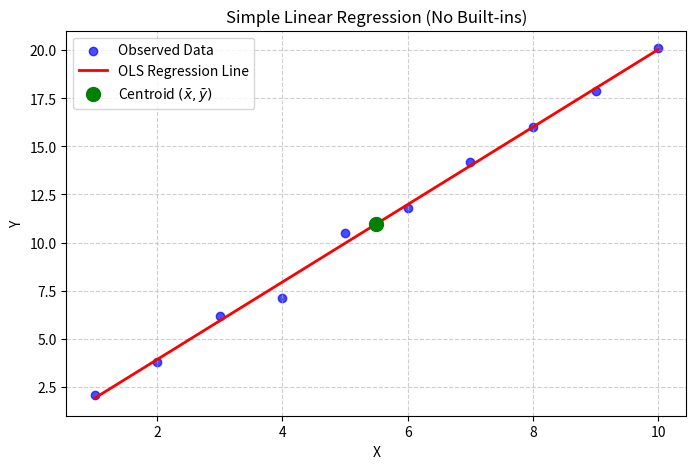
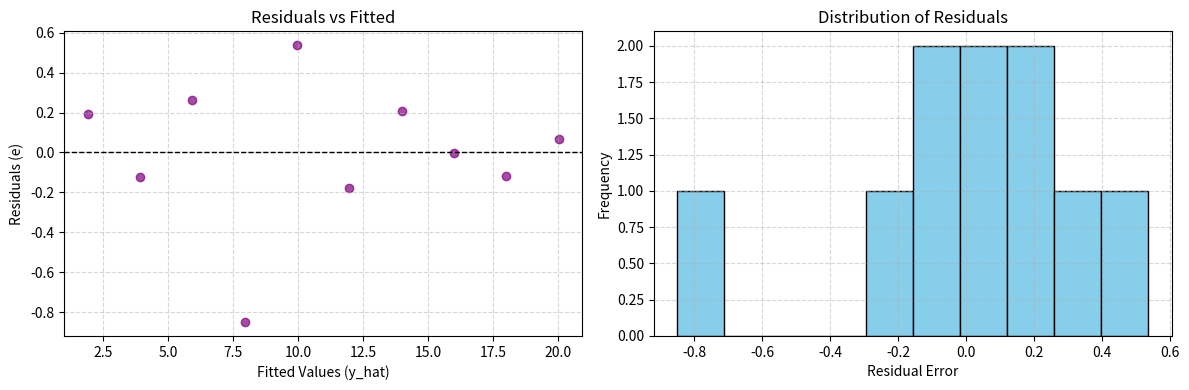

Source code (Python) for these figures, in order:
import matplotlib.pyplot as plt
import numpy as np


class LinearRegression:
    """Simple Linear Regression (OLS)
    built completely from scratch 
    using standard Python arithmetic loops
    —without relying on built-in functions 
    like `sum()` or `mean()`."""

    def __init__(self):
        self.slope: float | None = None
        self.intercept: float | None = None
        self.x: list[float] = []
        self.y: list[float] = []

    def _count(self, data: list[float]) -> int:
        """Counts elements without using len()."""
        count = 0
        for _ in data:
            count += 1
        return count

    def _sum(self, data: list[float]) -> float:
        """Sums elements without using standard sum()."""
        total = 0.0
        for val in data:
            total += float(val)
        return total

    def _mean(self, data: list[float]) -> float:
        """Calculates arithmetic mean without using np.mean()."""
        n = self._count(data)
        if n == 0:
            raise ValueError("Cannot calculate mean of an empty list.")
        return self._sum(data) / n

    def fit(self, x: list[float], y: list[float]) -> "LinearRegression":
        """Fits the model using manual least-squares calculations.

        Formula:
            slope = sum((x_i - mean_x) * (y_i - mean_y)) / sum((x_i - mean_x)^2)
            intercept = mean_y - slope * mean_x
        """
        n_x = self._count(x)
        n_y = self._count(y)

        if n_x != n_y:
            raise ValueError("x and y must contain the same number of observations.")
        if n_x < 2:
            raise ValueError("At least 2 data points are required to fit a line.")

        self.x = [float(i) for i in x]
        self.y = [float(i) for i in y]

        # Calculate means manually
        mean_x = self._mean(self.x)
        mean_y = self._mean(self.y)

        # Compute numerator and denominator manually using a loop
        numerator = 0.0
        denominator = 0.0

        for i in range(n_x):
            dev_x = self.x[i] - mean_x
            dev_y = self.y[i] - mean_y

            numerator += dev_x * dev_y
            denominator += dev_x * dev_x  # (x_i - mean_x)^2

        if denominator == 0:
            raise ValueError("Variance of x is zero; line cannot be determined.")

        # OLS Estimates
        self.slope = numerator / denominator
        self.intercept = mean_y - (self.slope * mean_x)

        return self

    def predict(self, x_value: float) -> float:
        """Predicts y_hat for a single x value."""
        if self.slope is None or self.intercept is None:
            raise RuntimeError("Model must be fitted before predicting.")
        return self.intercept + (self.slope * float(x_value))

    def fitted_values(self) -> list[float]:
        """Calculates fitted values (y_hat) for all training data points."""
        predictions = []
        n = self._count(self.x)
        for i in range(n):
            pred = self.predict(self.x[i])
            predictions.append(pred)
        return predictions

    def residuals(self) -> list[float]:
        """Calculates residual errors (e_i = y_i - y_hat_i)."""
        y_hat = self.fitted_values()
        res = []
        n = self._count(self.y)
        for i in range(n):
            res.append(self.y[i] - y_hat[i])
        return res

    def verify_properties(self, tolerance: float = 1e-5) -> dict[str, bool]:
        """Verifies fundamental linear regression properties:

        1. Sum of y observed == Sum of y predicted
        2. Sum of residuals == 0
        3. Fitted line passes through the sample centroid (mean_x, mean_y)
        """
        if not self.x or not self.y:
            raise RuntimeError("Model must be fitted before verifying properties.")

        mean_x = self._mean(self.x)
        mean_y = self._mean(self.y)

        sum_y = self._sum(self.y)
        sum_y_hat = self._sum(self.fitted_values())
        sum_e = self._sum(self.residuals())
        y_hat_at_mean_x = self.predict(mean_x)

        # Precision check handling floating point representation errors
        prop_sum_equal = abs(sum_y - sum_y_hat) < tolerance
        prop_residuals_zero = abs(sum_e) < tolerance
        prop_passes_centroid = abs(mean_y - y_hat_at_mean_x) < tolerance

        print("=== OLS Property Verification (Pure Calculations) ===")
        print(f"1. Sum(y) == Sum(y_hat): {prop_sum_equal} (Sum y = {sum_y:.4f}, Sum y_hat = {sum_y_hat:.4f})")
        print(f"2. Sum(residuals) == 0:  {prop_residuals_zero} (Sum e = {sum_e:.2e})")
        print(f"3. Line passes centroid: {prop_passes_centroid} (Mean y = {mean_y:.4f}, Pred y at Mean x = {y_hat_at_mean_x:.4f})\n")

        return {
            "sum_y_equals_sum_y_hat": prop_sum_equal,
            "sum_residuals_zero": prop_residuals_zero,
            "passes_centroid": prop_passes_centroid,
        }

    def visualize(self) -> None:
        """Visualizes data and fitted line using Matplotlib."""
        if not self.x or not self.y:
            raise RuntimeError("Model must be fitted before visualizing.")

        plt.figure(figsize=(8, 5))
        plt.scatter(self.x, self.y, color="blue", label="Observed Data", alpha=0.7)

        # Compute continuous line coordinates manually
        min_x = self.x[0]
        max_x = self.x[0]
        n = self._count(self.x)

        for i in range(n):
            if self.x[i] < min_x:
                min_x = self.x[i]
            if self.x[i] > max_x:
                max_x = self.x[i]

        x_line = [min_x, max_x]
        y_line = [self.predict(min_x), self.predict(max_x)]

        plt.plot(x_line, y_line, color="red", linewidth=2, label="OLS Regression Line")

        # Highlight Centroid Point
        mean_x = self._mean(self.x)
        mean_y = self._mean(self.y)
        plt.scatter([mean_x], [mean_y], color="green", s=100, zorder=5, label=r"Centroid $(\bar{x}, \bar{y})$")

        plt.title("Simple Linear Regression (No Built-ins)")
        plt.xlabel("X")
        plt.ylabel("Y")
        plt.legend()
        plt.grid(True, linestyle="--", alpha=0.6)
        plt.show()

    def mean_squared_error(self) -> float:
        """Calculates Mean Squared Error (MSE)."""
        residuals = self.residuals()
        sum_sq_err = 0.0
        for e in residuals:
            sum_sq_err += e * e
        return sum_sq_err / self._count(self.x)

    def root_mean_squared_error(self) -> float:
        """Calculates Root Mean Squared Error (RMSE)."""
        return self.mean_squared_error() ** 0.5

    def r_squared(self) -> float:
        """Calculates Coefficient of Determination (R^2)."""
        mean_y = self._mean(self.y)

        # Sum of Squared Residuals (SS_res)
        ss_res = 0.0
        for e in self.residuals():
            ss_res += e * e

        # Total Sum of Squares (SS_tot)
        ss_tot = 0.0
        for y_i in self.y:
            diff = y_i - mean_y
            ss_tot += diff * diff

        if ss_tot == 0:
            return 0.0
        return 1.0 - (ss_res / ss_tot)

    def plot_residual_diagnostics(self) -> None:
        """Generates residual plots to check OLS assumptions."""
        residuals = self.residuals()
        y_hat = self.fitted_values()

        fig, (ax1, ax2) = plt.subplots(1, 2, figsize=(12, 4))

        # 1. Residuals vs Fitted (Checks Linearity & Homoscedasticity)
        ax1.scatter(y_hat, residuals, color="purple", alpha=0.7)
        ax1.axhline(0, color="black", linestyle="--", linewidth=1)
        ax1.set_title("Residuals vs Fitted")
        ax1.set_xlabel("Fitted Values (y_hat)")
        ax1.set_ylabel("Residuals (e)")
        ax1.grid(True, linestyle="--", alpha=0.5)

        # 2. Histogram of Residuals (Checks Normality)
        ax2.hist(residuals, bins=10, color="skyblue", edgecolor="black")
        ax2.set_title("Distribution of Residuals")
        ax2.set_xlabel("Residual Error")
        ax2.set_ylabel("Frequency")
        ax2.grid(True, linestyle="--", alpha=0.5)

        plt.tight_layout()
        plt.show()

x = [1, 2, 3, 4, 5, 6, 7, 8, 9, 10]
y = [2.1, 3.8, 6.2, 7.1, 10.5, 11.8, 14.2, 16.0, 17.9, 20.1]

model = LinearRegression()
model.fit(x, y)

print(f"Slope (beta_1): {model.slope:.4f}")
print(f"Intercept (beta_0): {model.intercept:.4f}")

print(f"R-squared: {model.r_squared():.4f}")
print(f"RMSE: {model.root_mean_squared_error():.4f}")

model.verify_properties()

model.visualize()
model.plot_residual_diagnostics()
